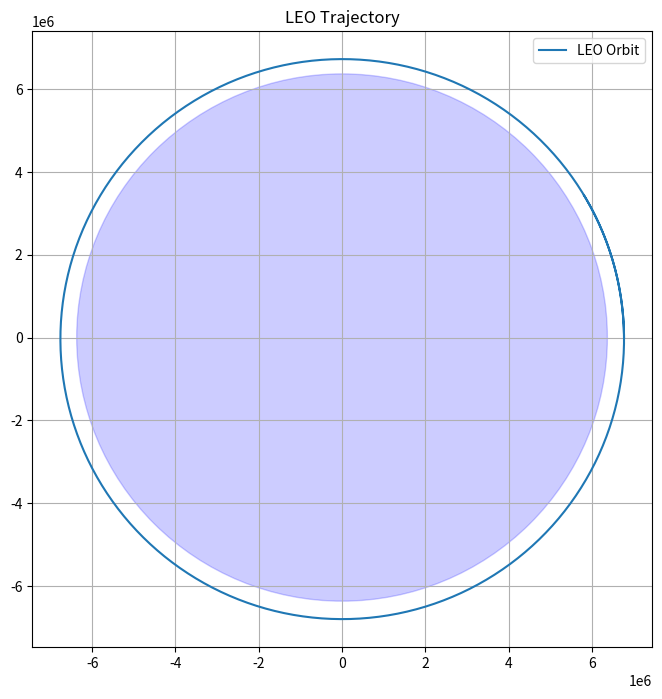

The script that saved this image:
import numpy as np
import matplotlib.pyplot as plt
# %matplotlib
# inline

# Constants
MU = 3.986e14  # Earth's gravitational parameter (m^3/s^2)
R_EARTH = 6.371e6  # Earth radius (m)
ALTITUDE_LEO = 400e3  # LEO altitude (m)


def simulate_spacecraft(initial_pos, initial_vel, dt=1, t_total=10000):
    """
    Simulates for t_total seconds (1.5 hrs = ~1 LEO orbit).
    Parameters: initial_pos in meters, initial_vel in m/s, dt in seconds, t_total
    Return: trajectory 
    """
    pos = np.array(initial_pos, dtype='float64')
    vel = np.array(initial_vel, dtype='float64')
    trajectory = [pos.copy()]
    t = 0
    escaped = False

    while t <= t_total:
        r = np.linalg.norm(pos)

        # Check for crash
        if r <= R_EARTH:
            print('Spacecraft crashed!')
            break
        # Check for escape
        if r > 10 * R_EARTH and not escaped:
            print(f'Spacecraft escaped at t = {t} s!')
            escaped = True

        # Compute acceleration
        acc = compute_acceleration(pos)

        # Euler integration
        vel += acc * dt
        pos += vel * dt

        trajectory.append(pos.copy())
        t += dt

    return np.array(trajectory)


def compute_acceleration(position):
    """
    Parameters:
        position: [x, y] in meters
    Returns:
        [a_x, a_y] in m/s^2, represented by numpy array
    """
    r_vec = np.array(position)
    r = np.linalg.norm(r_vec)
    acceleration = -MU / r ** 3 * r_vec
    return acceleration


MU = 3.986e14  # Earth's gravitational parameter (m^3/s^2)
R_EARTH = 6.371e6  # Earth radius (m)
ALTITUDE_LEO = 400e3  # LEO altitude (m)
# Initial conditions for LEO
initial_pos = [R_EARTH + ALTITUDE_LEO, 0.0]
initial_vel = [0.0, 7670.0]  # m/s

# Simulate
trajectory = simulate_spacecraft(initial_pos, initial_vel, dt=10, t_total=6000)

# Plot

plt.figure(figsize=(8, 8))
plt.plot(trajectory[:, 0], trajectory[:, 1], label="LEO Orbit")
# plot your trajectory here 

plt.gca().add_patch(plt.Circle((0, 0), R_EARTH, color='blue', alpha=0.2))  # please includie this line to plot the earth
plt.title("LEO Trajectory")
plt.legend()
plt.grid(True)
plt.show()
